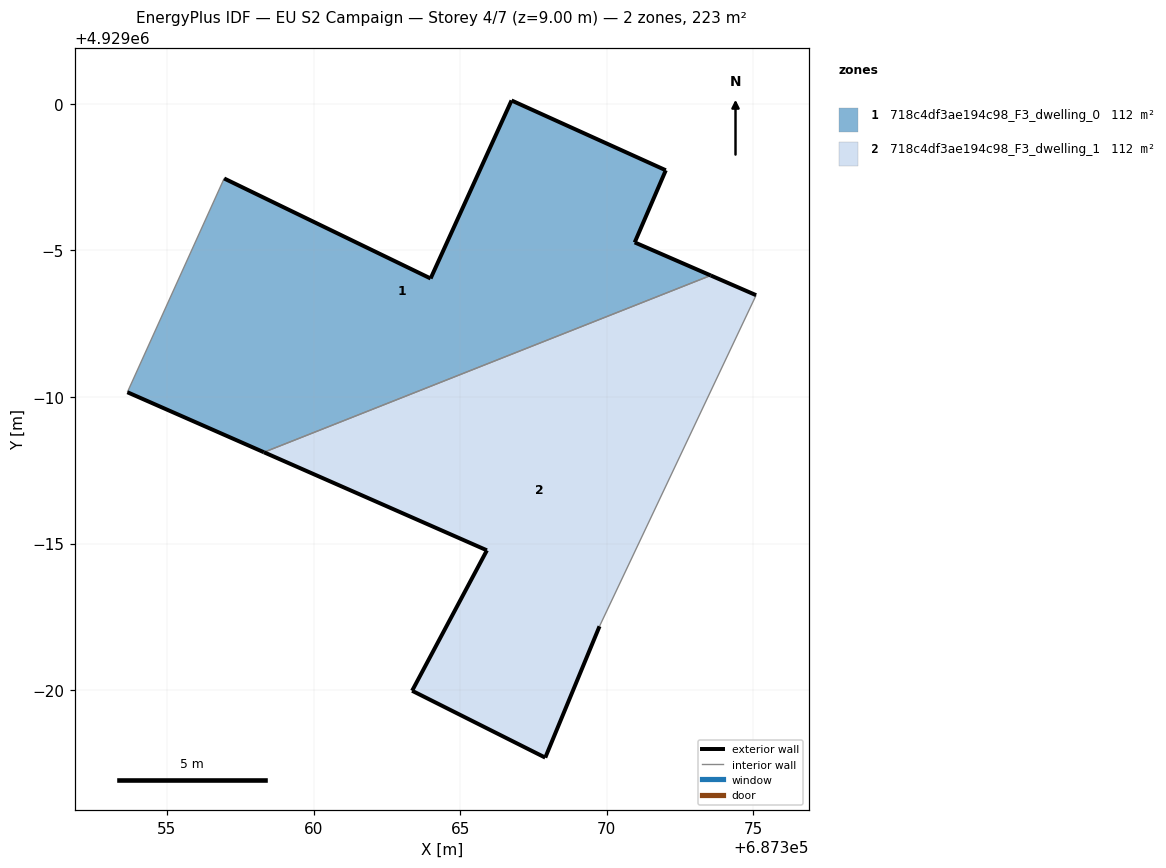
=== STOREY PLAN SPEC (per zone: floor XY polygon, exterior-wall plan segments, windows/doors) ===
zone 1: 718c4df3ae194c98_F3_dwelling_0  (111.6 m²)
  floor: (687373.54, 4928994.14) (687370.95, 4928995.27) (687372.01, 4928997.73) (687366.75, 4929000.11) (687363.99, 4928994.04) (687356.95, 4928997.45) (687353.65, 4928990.16) (687358.31, 4928988.12)
  exterior wall: (687363.99, 4928994.04) – (687366.75, 4929000.11)  [6.7 m]
  exterior wall: (687366.75, 4929000.11) – (687372.01, 4928997.73)  [5.8 m]
  exterior wall: (687372.01, 4928997.73) – (687370.95, 4928995.27)  [2.7 m]
  exterior wall: (687370.95, 4928995.27) – (687373.54, 4928994.14)  [2.8 m]
  exterior wall: (687358.31, 4928988.12) – (687353.65, 4928990.16)  [5.1 m]
  exterior wall: (687356.95, 4928997.45) – (687363.99, 4928994.04)  [7.8 m]
  interior walls: 2
zone 2: 718c4df3ae194c98_F3_dwelling_1  (111.6 m²)
  floor: (687369.75, 4928982.18) (687375.09, 4928993.47) (687373.54, 4928994.14) (687358.31, 4928988.12) (687365.91, 4928984.77) (687363.36, 4928979.98) (687367.90, 4928977.70)
  exterior wall: (687365.91, 4928984.77) – (687358.31, 4928988.12)  [8.3 m]
  exterior wall: (687373.54, 4928994.14) – (687375.09, 4928993.47)  [1.7 m]
  exterior wall: (687369.75, 4928982.18) – (687367.90, 4928977.70)  [4.8 m]
  exterior wall: (687367.90, 4928977.70) – (687363.36, 4928979.98)  [5.1 m]
  exterior wall: (687363.36, 4928979.98) – (687365.91, 4928984.77)  [5.4 m]
  interior walls: 2

=== DERIVED (storey summary) ===
Building: EU S2 Campaign
Storey: 4 of 7  (floor level z = 9.00 m)
Storey gross floor area: 223.2 m²
Zones on this storey: 2
  - 718c4df3ae194c98_F3_dwelling_0: floor 111.6 m²; exterior wall 30.9 m (92.6 m²); WWR 0.0%
  - 718c4df3ae194c98_F3_dwelling_1: floor 111.6 m²; exterior wall 25.3 m (76.0 m²); WWR 0.0%
Zone adjacency (shared interzone walls):
  - 718c4df3ae194c98_F3_dwelling_0 ↔ 718c4df3ae194c98_F3_dwelling_1